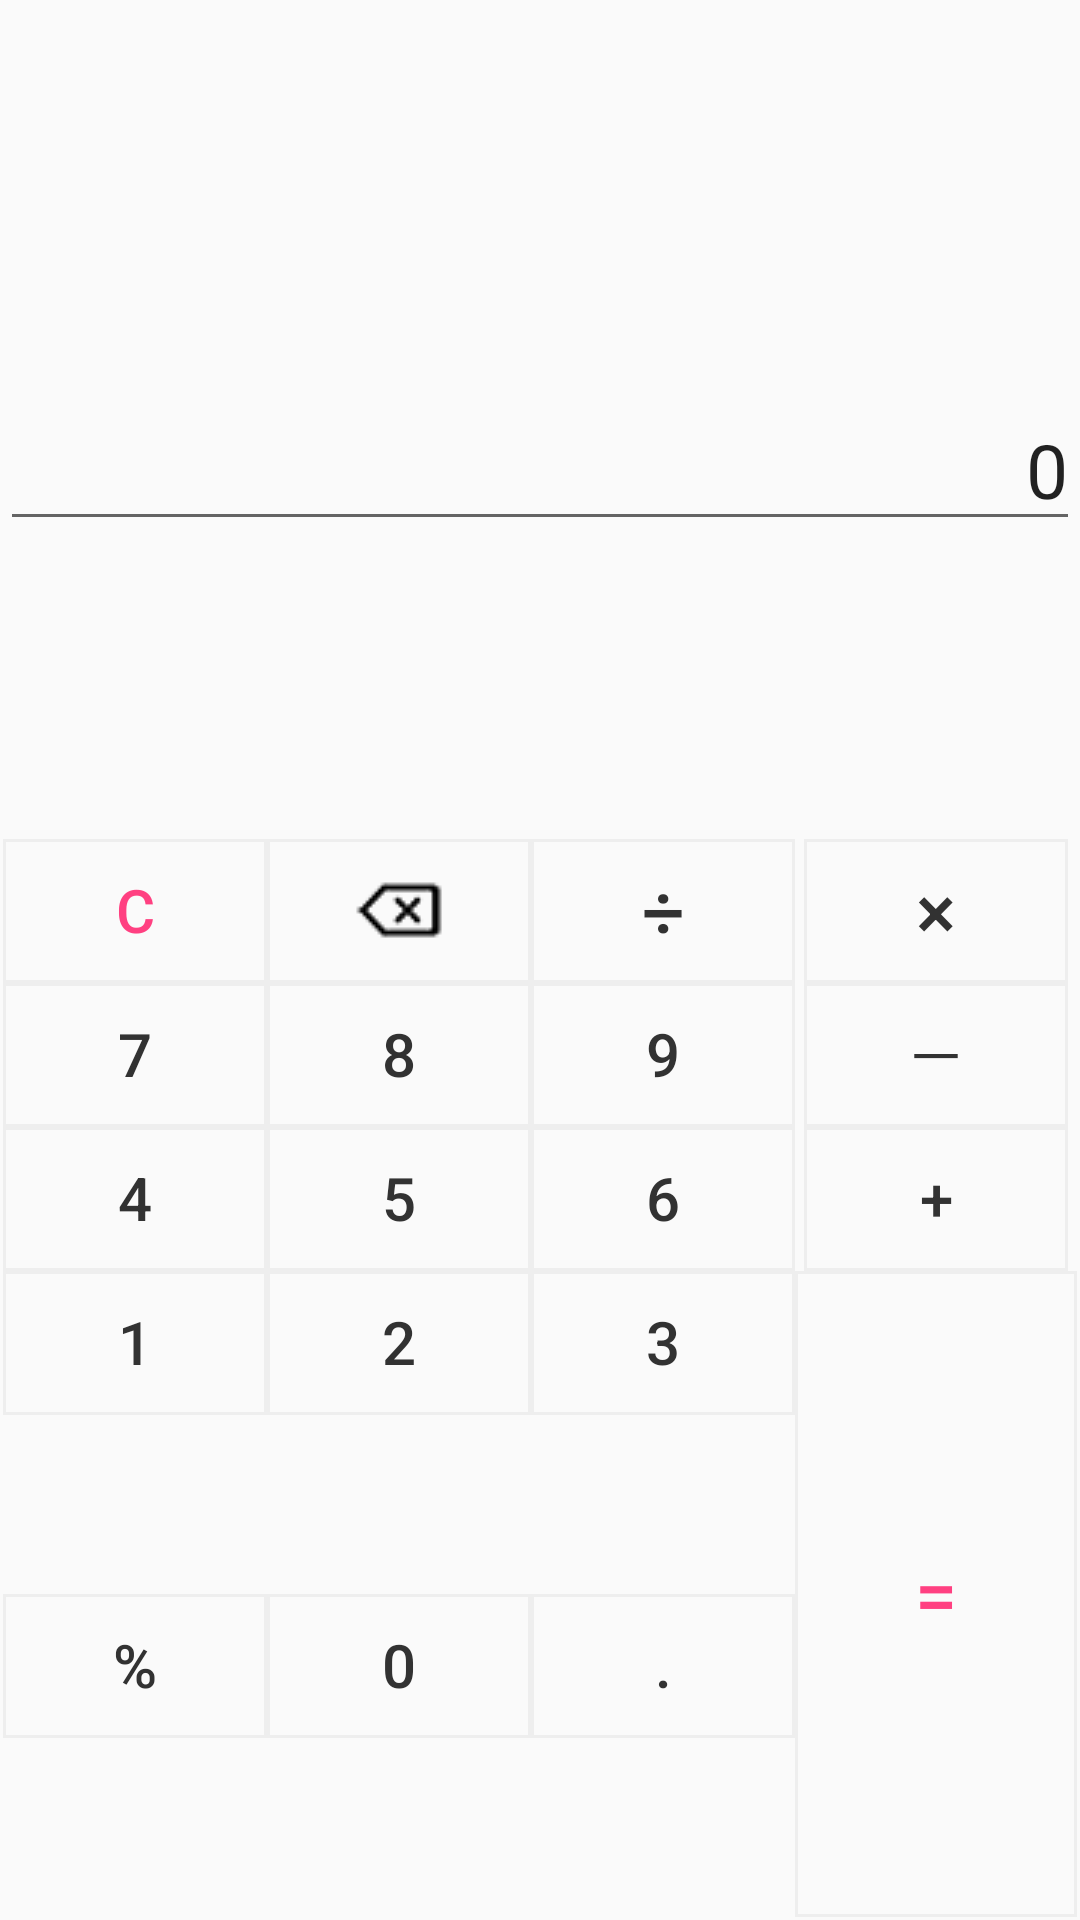

Layout XML and referenced resources for this Android screen:
<!-- AndroidManifest.xml: application theme AppTheme -->
<!-- res/layout/activity_calculator.xml -->
<?xml version="1.0" encoding="utf-8"?>
<LinearLayout xmlns:android="http://schemas.android.com/apk/res/android"
    xmlns:app="http://schemas.android.com/apk/res-auto"
    xmlns:tools="http://schemas.android.com/tools"
    android:layout_width="match_parent"
    android:layout_height="match_parent"
    android:orientation="vertical"
    tools:context="cn.zju.id21732091.wangzhen.CalculatorActivity">

    <EditText
        android:id="@+id/et_show_details"
        android:layout_width="match_parent"
        android:layout_height="0dp"
        android:layout_weight="2"
        android:inputType="textMultiLine"
        android:textSize="25sp"
        android:focusable="true"
        android:text="0"
        android:scrollbars="none"

        android:layout_gravity="bottom"
        android:focusableInTouchMode="false"
        android:gravity="end|bottom"/>

    <EditText
        android:id="@+id/et_calc_result"
        android:layout_width="match_parent"
        android:layout_height="0dp"
        android:layout_weight="1"
        android:paddingTop="20dp"
        android:maxLines="1"
        android:singleLine="true"
        android:background="@android:color/transparent"
        android:textSize="35sp"
        android:focusable="true"
        android:layout_gravity="center_vertical"
        android:focusableInTouchMode="false"
        android:gravity="right"/>

    <GridLayout
        android:id="@+id/gl_keyboard"
        android:layout_width="match_parent"
        android:layout_height="0dp"
        android:padding="1dp"
        android:layout_weight="4"


        android:layout_marginTop="8dp"
        android:columnCount="4"
        android:rowCount="5">


        <Button
            android:text="C"
            android:id="@+id/btn_clean"
            android:textSize="20sp"
            android:background="@drawable/clac_button"
            android:layout_gravity="center"
            android:textColor="@color/colorAccent"
            />
        <ImageButton


            android:id="@+id/ibt_backspace"
            android:src="@drawable/backspace"
            android:background="@drawable/clac_button"
            android:layout_gravity="fill"
            />
        <Button
            android:text="÷"
            android:id="@+id/btn_div"
            android:textSize="25sp"
            android:background="@drawable/clac_button"
            android:layout_gravity="center"
            android:textColor="@color/calc_button_text"/>
        <Button
            android:text="×"
            android:id="@+id/btn_mul"
            android:textSize="25sp"
            android:background="@drawable/clac_button"
            android:layout_gravity="center"
            android:textColor="@color/calc_button_text"/>
        <Button
            android:text="7"
            android:id="@+id/btn_7"
            android:textSize="20sp"
            android:background="@drawable/clac_button"
            android:layout_gravity="center"
            android:textColor="@color/calc_button_text"/>

        <Button
            android:text="8"
            android:id="@+id/btn_8"
            android:textSize="20sp"
            android:background="@drawable/clac_button"
            android:layout_gravity="center"
            android:textColor="@color/calc_button_text"/>
        <Button
            android:text="9"
            android:id="@+id/btn_9"
            android:textSize="20sp"
            android:background="@drawable/clac_button"
            android:layout_gravity="center"
            android:textColor="@color/calc_button_text"/>
        <Button
            android:text="－"
            android:id="@+id/btn_sub"
            android:textSize="20sp"
            android:background="@drawable/clac_button"
            android:layout_gravity="center"
            android:textColor="@color/calc_button_text"/>
        <Button
            android:text="4"
            android:id="@+id/btn_4"
            android:textSize="20sp"
            android:background="@drawable/clac_button"
            android:layout_gravity="center"
            android:textColor="@color/calc_button_text"/>
        <Button
            android:text="5"
            android:id="@+id/btn_5"
            android:textSize="20sp"
            android:background="@drawable/clac_button"
            android:layout_gravity="center"
            android:textColor="@color/calc_button_text"/>
        <Button
            android:text="6"
            android:id="@+id/btn_6"
            android:textSize="20sp"
            android:background="@drawable/clac_button"
            android:layout_gravity="center"
            android:textColor="@color/calc_button_text"/>
        <Button
            android:text="+"
            android:id="@+id/btn_add"
            android:textSize="20sp"
            android:background="@drawable/clac_button"
            android:layout_gravity="center"
            android:textColor="@color/calc_button_text"/>
        <Button
            android:text="1"
            android:id="@+id/btn_1"
            android:textSize="20sp"
            android:background="@drawable/clac_button"
            android:layout_gravity="center"
            android:textColor="@color/calc_button_text"/>
        <Button
            android:text="2"
            android:id="@+id/btn_2"
            android:textSize="20sp"
            android:background="@drawable/clac_button"
            android:layout_gravity="center"
            android:textColor="@color/calc_button_text"/>
        <Button
            android:text="3"
            android:id="@+id/btn_3"
            android:textSize="20sp"
            android:background="@drawable/clac_button"
            android:layout_gravity="center"
            android:textColor="@color/calc_button_text"/>
        <Button
            android:text="="
            android:id="@+id/btn_equle"
            android:textSize="25sp"
            android:background="@drawable/clac_button"

            android:layout_gravity="fill"
            android:layout_rowSpan="2"
            android:textColor="@color/colorAccent"/>
        <Button
            android:text="%"
            android:id="@+id/btn_percent"
            android:textSize="20sp"
            android:background="@drawable/clac_button"
            android:layout_gravity="center"
            android:textColor="@color/calc_button_text"/>
        <Button
            android:text="0"
            android:id="@+id/btn_0"
            android:textSize="20sp"
            android:background="@drawable/clac_button"
            android:layout_gravity="center"
            android:textColor="@color/calc_button_text"/>

        <Button
            android:text="."
            android:id="@+id/btn_dot"
            android:textSize="20sp"
            android:background="@drawable/clac_button"
            android:layout_gravity="center"
            android:textColor="@color/calc_button_text"/>

    </GridLayout>




</LinearLayout>
<!-- resources referenced by this layout -->
<resources>
  <color name="calc_button_text">#323232</color>
  <color name="colorAccent">#FF4081</color>
  <!-- drawable backspace: png bitmap (drawable, 3272 bytes) -->
  <!-- drawable clac_button (drawable) -->
  <?xml version="1.0" encoding="utf-8"?>
  <selector xmlns:android="http://schemas.android.com/apk/res/android" >
      <item android:drawable="@drawable/clac_button_pressed"
          android:state_pressed="true"/>
      <item android:drawable="@drawable/clac_button_normal"/>
  
  </selector>
  <style name="AppTheme" parent="Theme.AppCompat.Light.DarkActionBar">
          
          <item name="colorPrimary">@color/colorPrimary</item>
          <item name="colorPrimaryDark">@color/colorPrimaryDark</item>
          <item name="colorAccent">@color/colorAccent</item>
  
      </style>
  <!-- drawable clac_button_pressed (drawable) -->
  <?xml version="1.0" encoding="utf-8"?>
  <shape xmlns:android="http://schemas.android.com/apk/res/android"
      android:useLevel="false"
      >
      <solid android:color="@null"/>
      <padding android:left="1dip"
          android:right="1dip"
          android:bottom="1dip"/>
  
      <stroke android:width="1dip"
          android:color="@color/clac_button_background_pressed"
          />
      
      <size android:width="15dip"
          android:height="15dip"
          />
      
  </shape>
  <!-- drawable clac_button_normal (drawable) -->
  <?xml version="1.0" encoding="utf-8"?>
  <shape xmlns:android="http://schemas.android.com/apk/res/android"
      android:useLevel="false"
      >
      <solid android:color="@null"/>
      <padding android:left="1dip"
          android:right="1dip"
          android:bottom="1dip"/>
  
      <stroke android:width="1dip"
          android:color="@color/calc_button_background_normal"
          />
      
      <size android:width="15dip"
          android:height="15dip"
          />
      
  </shape>
  <color name="colorPrimary">#3F51B5</color>
  <color name="colorPrimaryDark">#303F9F</color>
  <color name="clac_button_background_pressed">#999999</color>
  <color name="calc_button_background_normal">#EEEEEE</color>
</resources>
